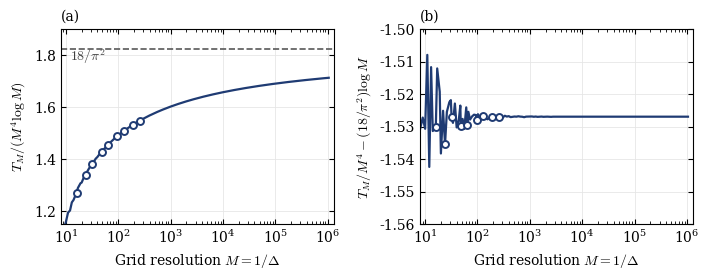

Recreate this plot in Python.
#!/usr/bin/env python3
   

from __future__ import annotations

import argparse
import itertools
import json
import math
import os
import platform
import sys
from datetime import datetime, timezone
from typing import Dict, List

import numpy as np
import matplotlib

matplotlib.use("Agg")
import matplotlib.pyplot as plt              

A_LIMIT = 18.0 / math.pi ** 2                             
TESTED_M = [16, 24, 32, 48, 64, 96, 128, 192, 256]                          
TABLE_M = [16, 32, 64, 128, 256, 2 ** 10, 2 ** 12, 2 ** 16, 2 ** 20]
FIT_M = [2 ** 10, 2 ** 11, 2 ** 12, 2 ** 14, 2 ** 16, 2 ** 18, 2 ** 20]


                                                                             
                      
                                                                             

def totient_sieve(n: int) -> np.ndarray:
                                                       
    phi = np.arange(n + 1, dtype=np.int64)
    for p in range(2, n + 1):
        if phi[p] == p:              
            phi[p::p] -= phi[p::p] // p
    return phi


def T_exact(M: int, phi: np.ndarray) -> int:
                                                                        
    if M < 3:
        return 0
    total = 0
    for d in range(2, M):
        J = (M - 1) // d
        S = M + 2 * (J * M - d * J * (J + 1) // 2)
        total += int(phi[d]) * (S * S - M * M)
    return 3 * total


def T_bruteforce(M: int) -> int:
                                                                             
    pts = [(x, y) for x in range(M) for y in range(M)]
    count = 0
    for a, b, c in itertools.permutations(pts, 3):
        if (b[0] - a[0]) * (c[1] - a[1]) - (b[1] - a[1]) * (c[0] - a[0]) == 0:
            count += 1
    return count


def T_gcd_sum(M: int) -> int:
                                                                           
    d = np.arange(-(M - 1), M, dtype=np.int64)
    dx, dy = np.meshgrid(d, d, indexing="ij")
    g = np.gcd(np.abs(dx), np.abs(dy))
    w = (M - np.abs(dx)) * (M - np.abs(dy))
    mask = g > 0
    return 3 * int(np.sum((w * (g - 1))[mask]))


def normalized_ratio(T: int, M: int) -> float:
                            
    return T / (M ** 4 * math.log(M))


def second_order(T: int, M: int) -> float:
                                      
    return T / M ** 4 - A_LIMIT * math.log(M)


                                                                             
              
                                                                             

def run_verification(phi: np.ndarray) -> Dict[str, object]:
    brute = {}
    for M in range(2, 9):
        tb, te = T_bruteforce(M), T_exact(M, phi)
        if tb != te:
            raise AssertionError(f"Brute-force mismatch at M={M}: {tb} vs {te}")
        brute[M] = te
    gcd_check = {}
    for M in (16, 64, 256):
        tg, te = T_gcd_sum(M), T_exact(M, phi)
        if tg != te:
            raise AssertionError(f"gcd-sum mismatch at M={M}: {tg} vs {te}")
        gcd_check[M] = te
    return {
        "bruteforce_M_2_to_8": {str(k): v for k, v in brute.items()},
        "gcd_sum_check": {str(k): v for k, v in gcd_check.items()},
        "status": "passed",
    }


                                                                             
      
                                                                             

def apply_style() -> None:
    plt.rcParams.update({
        "font.family": "serif",
        "mathtext.fontset": "cm",
        "font.size": 10,
        "axes.linewidth": 0.8,
        "xtick.direction": "in",
        "ytick.direction": "in",
        "xtick.top": True,
        "ytick.right": True,
        "pdf.fonttype": 42,                                                                
        "ps.fonttype": 42,
    })


def make_figure(m_grid: List[int], ratio: List[float], second: List[float],
                tested: List[int], ratio_t: List[float], second_t: List[float],
                m_max: int, png: str, pdf: str, dpi: int) -> None:
    apply_style()
    ink = "#1f3b73"
    fig, ax = plt.subplots(1, 2, figsize=(7.2, 2.9))

                                                 
    ax[0].plot(m_grid, ratio, "-", color=ink, lw=1.6)
    ax[0].plot(tested, ratio_t, "o", ms=5, color=ink, mfc="white", mew=1.4)
    ax[0].axhline(A_LIMIT, ls="--", color="0.35", lw=1.2)
    ax[0].text(12, A_LIMIT - 0.045, r"$18/\pi^2$", color="0.25")
    ax[0].set_xscale("log")
    ax[0].set_xlabel(r"Grid resolution $M=1/\Delta$")
    ax[0].set_ylabel(r"$T_M/(M^4\log M)$")
    ax[0].set_ylim(1.15, 1.9)
    ax[0].set_title("(a)", loc="left", fontsize=10)

                           
    ax[1].plot(m_grid, second, "-", color=ink, lw=1.6)
    ax[1].plot(tested, second_t, "o", ms=5, color=ink, mfc="white", mew=1.4)
    ax[1].set_xscale("log")
    ax[1].set_xlabel(r"Grid resolution $M=1/\Delta$")
    ax[1].set_ylabel(r"$T_M/M^4-(18/\pi^2)\log M$")
    ax[1].set_ylim(-1.56, -1.50)
    ax[1].set_title("(b)", loc="left", fontsize=10)

    for a in ax:
        a.grid(True, which="major", color="0.9", lw=0.6)
        a.tick_params(which="both", top=True, right=True)
        a.set_xlim(8, 1.25 * m_max)

    fig.tight_layout()
    fig.savefig(png, dpi=dpi)
    fig.savefig(pdf)
    plt.close(fig)


                                                                             
      
                                                                             

def main() -> None:
    p = argparse.ArgumentParser(description=__doc__,
                                formatter_class=argparse.RawDescriptionHelpFormatter)
    p.add_argument("--m-min", type=int, default=8, help="smallest M on the curve")
    p.add_argument("--m-max", type=int, default=2 ** 20, help="largest M on the curve")
    p.add_argument("--n-curve", type=int, default=140,
                   help="number of geometrically spaced M values on the curve")
    p.add_argument("--dpi", type=int, default=300, help="PNG resolution")
    p.add_argument("--output-dir", default=".", help="output directory")
    p.add_argument("--stem", default="quantization_exact_main", help="output file stem")
    p.add_argument("--skip-verification", action="store_true",
                   help="skip brute-force and gcd-sum checks")
    args = p.parse_args()

    m_upper = max(args.m_max, max(TABLE_M), max(FIT_M))
    phi = totient_sieve(m_upper)

    verification = {"status": "skipped"} if args.skip_verification else run_verification(phi)

    m_grid = sorted(set(
        np.unique(np.round(np.geomspace(args.m_min, args.m_max, args.n_curve)).astype(int)).tolist()
    ) | set(TESTED_M))
    T_curve = {M: T_exact(M, phi) for M in m_grid}
    ratio = [normalized_ratio(T_curve[M], M) for M in m_grid]
    second = [second_order(T_curve[M], M) for M in m_grid]
    ratio_t = [normalized_ratio(T_curve[M], M) for M in TESTED_M]
    second_t = [second_order(T_curve[M], M) for M in TESTED_M]

                                                       
    x_fit = np.array([1.0 / math.log(M) for M in FIT_M])
    y_fit = np.array([normalized_ratio(T_exact(M, phi), M) for M in FIT_M])
    B_fit, A_fit = np.polyfit(x_fit, y_fit, 1)

                                         
    table = []
    for M in TABLE_M:
        T = T_exact(M, phi)
        r, s = normalized_ratio(T, M), second_order(T, M)
        table.append({
            "M": M,
            "T_M": str(T),                                                                
            "T_M_over_M4logM": r,                                    
            "second_order_term": s,                                  
            "T_M_over_M4logM_4dp": f"{r:.4f}",                                
            "second_order_term_4dp": f"{s:.4f}",
        })

    os.makedirs(args.output_dir, exist_ok=True)
    png = os.path.join(args.output_dir, args.stem + ".png")
    pdf = os.path.join(args.output_dir, args.stem + ".pdf")
    js = os.path.join(args.output_dir, args.stem + ".json")

    make_figure(m_grid, ratio, second, TESTED_M, ratio_t, second_t,
                args.m_max, png, pdf, args.dpi)

    payload = {
        "description": "Exact two-dimensional quantization count T_M and Fig. 1 data",
        "created_utc": datetime.now(timezone.utc).isoformat(),
        "environment": {
            "python": sys.version.split()[0],
            "numpy": np.__version__,
            "matplotlib": matplotlib.__version__,
            "platform": platform.platform(),
        },
        "parameters": vars(args),
        "limiting_constant_18_over_pi2": A_LIMIT,
        "verification": verification,
        "fit_A_plus_B_over_logM": {
            "M_values": FIT_M,
            "A": float(A_fit),
            "B": float(B_fit),
        },
        "table": table,
        "panel_a": {
            "ylabel": "T_M/(M^4 log M)",
            "curve": {"M": m_grid, "y": ratio},
            "tested_points": {"M": TESTED_M, "y": ratio_t},
        },
        "panel_b": {
            "ylabel": "T_M/M^4 - (18/pi^2) log M",
            "curve": {"M": m_grid, "y": second},
            "tested_points": {"M": TESTED_M, "y": second_t},
        },
        "outputs": {"png": png, "pdf": pdf, "json": js},
    }
    with open(js, "w", encoding="utf-8") as f:
        json.dump(payload, f, indent=2)

    print(f"Verification: {verification['status']}")
    print(f"Fit: A = {A_fit:.5f} (18/pi^2 = {A_LIMIT:.5f}), B = {B_fit:.5f}")
    for row in table:
        print(f"  M={row['M']:>8}  T_M/(M^4 log M)={row['T_M_over_M4logM_4dp']}"
              f"  second-order={row['second_order_term_4dp']}")
    print(f"Wrote {png}\nWrote {pdf}\nWrote {js}")


if __name__ == "__main__":
    main()
